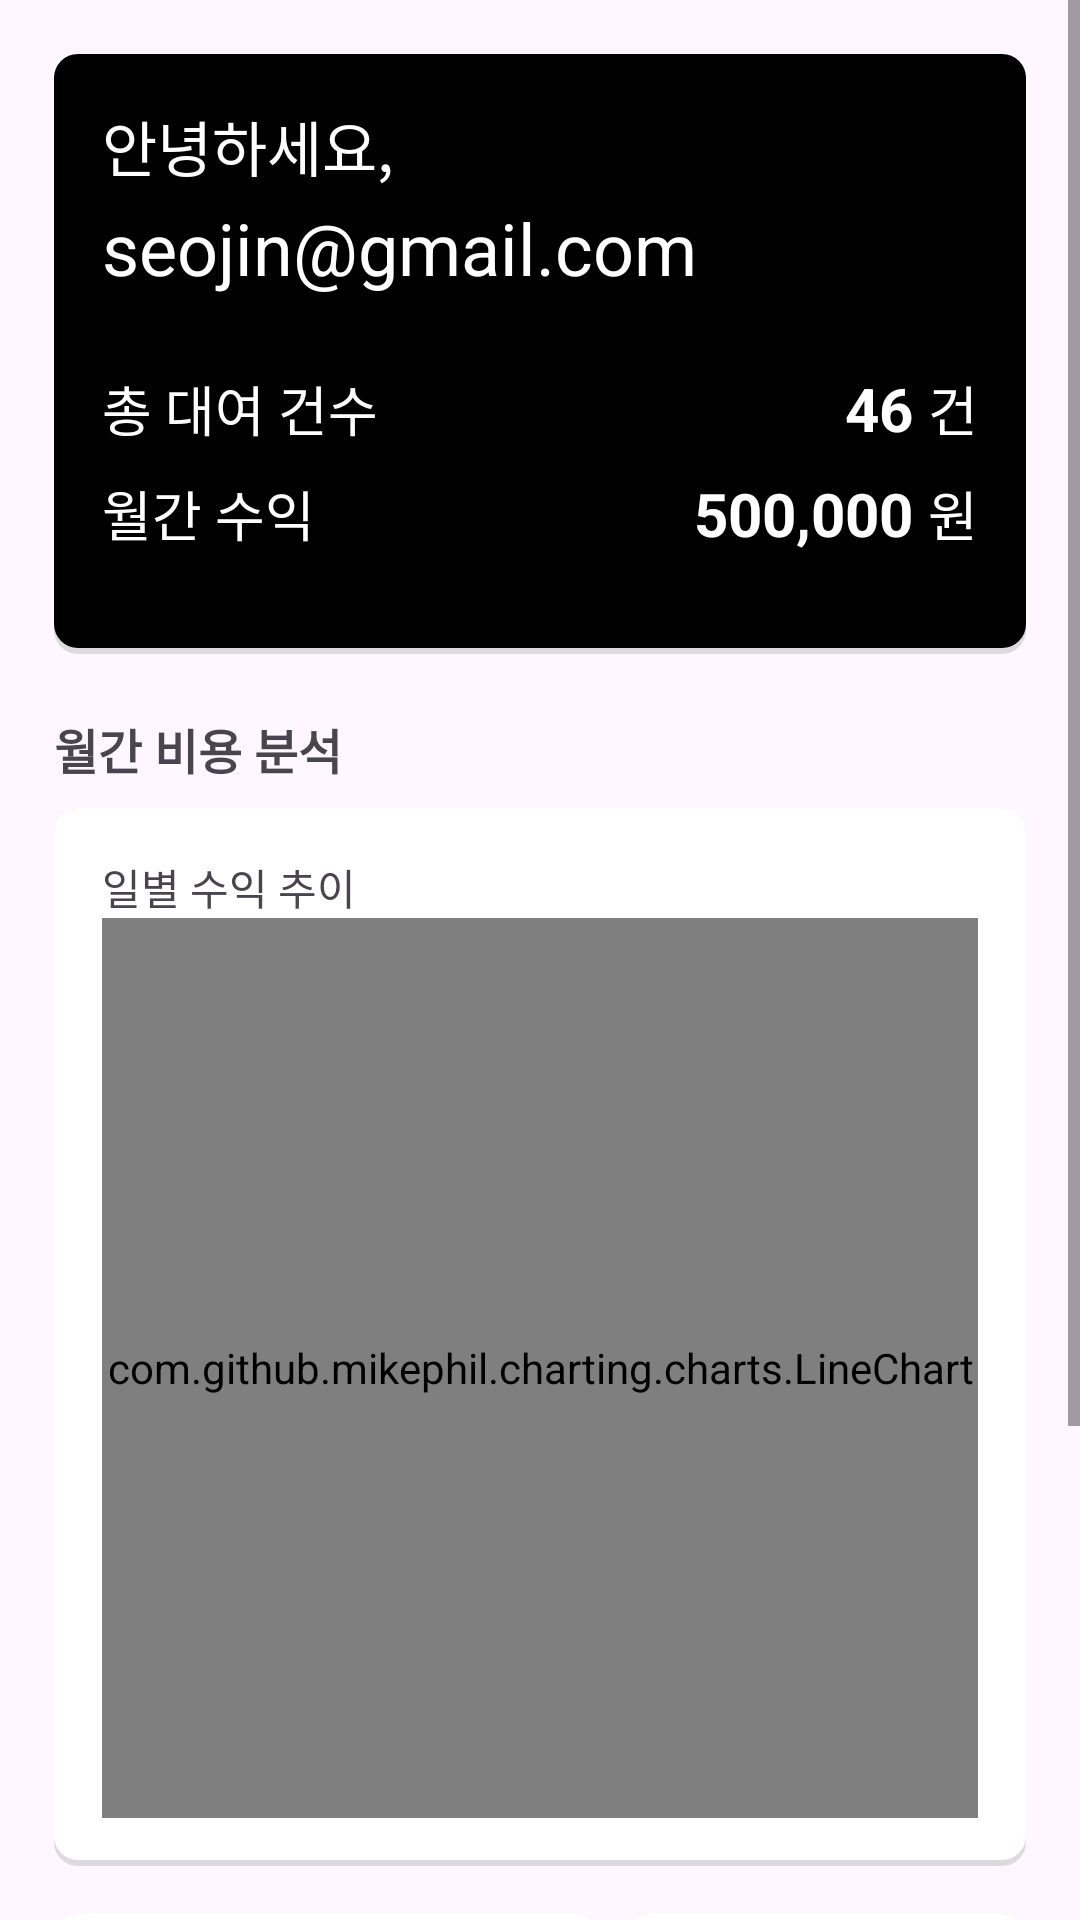

Produce the Android XML layout that renders to this screen, including the resource entries it uses.
<!-- AndroidManifest.xml: application theme Theme.RightNow -->
<!-- res/layout/fragment_my.xml -->
<?xml version="1.0" encoding="utf-8"?>
<ScrollView xmlns:android="http://schemas.android.com/apk/res/android"
    xmlns:app="http://schemas.android.com/apk/res-auto"
    xmlns:tools="http://schemas.android.com/tools"
    android:layout_width="match_parent"
    android:layout_height="match_parent">

    <LinearLayout
        android:layout_width="match_parent"
        android:layout_height="wrap_content"
        android:orientation="vertical"
        android:padding="18dp">

    <LinearLayout
        android:layout_width="match_parent"
        android:layout_height="200dp"
        android:background="@drawable/rounded_corner_shadow"
        android:backgroundTint="@color/black"
        android:orientation="vertical"
        android:padding="16dp">

        <TextView
            android:id="@+id/textView3"
            android:layout_width="match_parent"
            android:layout_height="wrap_content"
            android:paddingBottom="3dp"
            android:text="안녕하세요,"
            android:textColor="@color/white"
            android:textSize="20sp" />

        <TextView
            android:id="@+id/textView4"
            android:layout_width="match_parent"
            android:layout_height="wrap_content"
            android:text="seojin@gmail.com"
            android:textColor="@color/white"
            android:textSize="24sp" />

        <LinearLayout
            android:layout_width="match_parent"
            android:layout_height="wrap_content"
            android:orientation="horizontal"
            android:paddingTop="24dp">

            <TextView
                android:id="@+id/textView50"
                android:layout_width="wrap_content"
                android:layout_height="wrap_content"
                android:layout_weight="1"
                android:text="총 대여 건수"
                android:textColor="@color/white"
                android:textSize="18sp" />

            <TextView
                android:id="@+id/textView60"
                android:layout_width="wrap_content"
                android:layout_height="wrap_content"
                android:text="46"
                android:textColor="@color/white"
                android:textSize="20sp"
                android:textStyle="bold" />

            <Space
                android:layout_width="5dp"
                android:layout_height="wrap_content" />

            <TextView
                android:id="@+id/textView70"
                android:layout_width="wrap_content"
                android:layout_height="wrap_content"
                android:text="건"
                android:textColor="@color/white"
                android:textSize="18sp" />
        </LinearLayout>

        <LinearLayout
            android:layout_width="match_parent"
            android:layout_height="wrap_content"
            android:orientation="horizontal"
            android:paddingTop="8dp">

            <TextView
                android:id="@+id/textView5"
                android:layout_width="wrap_content"
                android:layout_height="wrap_content"
                android:layout_weight="1"
                android:text="월간 수익"
                android:textColor="@color/white"
                android:textSize="18sp" />

            <TextView
                android:id="@+id/textView6"
                android:layout_width="wrap_content"
                android:layout_height="wrap_content"
                android:text="500,000"
                android:textColor="@color/white"
                android:textSize="20sp"
                android:textStyle="bold" />

            <Space
                android:layout_width="5dp"
                android:layout_height="wrap_content" />

            <TextView
                android:id="@+id/textView7"
                android:layout_width="wrap_content"
                android:layout_height="wrap_content"
                android:text="원"
                android:textColor="@color/white"
                android:textSize="18sp" />
        </LinearLayout>

    </LinearLayout>

    <LinearLayout
        android:layout_width="match_parent"
        android:layout_height="wrap_content"
        android:orientation="vertical">

        <TextView
            android:id="@+id/textView10"
            android:layout_width="match_parent"
            android:layout_height="wrap_content"
            android:layout_marginTop="20dp"
            android:layout_marginBottom="8sp"
            android:text="월간 비용 분석"
            android:textSize="16sp"
            android:textStyle="bold" />

        <LinearLayout
            android:id="@+id/line_chart_container"
            android:layout_width="match_parent"
            android:layout_height="wrap_content"
            android:background="@drawable/rounded_corner_shadow"
            android:orientation="vertical"
            android:padding="16dp">

            <TextView
                android:id="@+id/textView12"
                android:layout_width="wrap_content"
                android:layout_height="wrap_content"
                android:layout_weight="1"
                android:text="일별 수익 추이"
                android:textColor="@color/dark_gray" />

            <com.github.mikephil.charting.charts.LineChart
                android:id="@+id/line_chart"
                android:layout_width="match_parent"
                android:layout_height="300dp"
                android:layout_gravity="center_horizontal"/>
        </LinearLayout>

        <LinearLayout
            android:layout_width="match_parent"
            android:layout_height="match_parent"
            android:orientation="horizontal"
            android:paddingTop="16dp">

            <LinearLayout
                android:id="@+id/pie_chart_container"
                android:layout_width="wrap_content"
                android:layout_height="wrap_content"
                android:background="@drawable/rounded_corner_shadow"
                android:orientation="vertical"
                android:padding="16dp"
                android:clickable="true"
                android:focusable="true">

                <TextView
                    android:id="@+id/textView110"
                    android:layout_width="wrap_content"
                    android:layout_height="wrap_content"
                    android:layout_weight="1"
                    android:text="대여 연령대"
                    android:textColor="@color/dark_gray" />

                <com.github.mikephil.charting.charts.PieChart
                    android:id="@+id/pie_chart"
                    android:layout_width="150dp"
                    android:layout_height="150dp"
                    android:layout_gravity="center_horizontal"
                    app:layout_constraintEnd_toEndOf="parent"
                    app:layout_constraintStart_toStartOf="parent"
                    app:layout_constraintTop_toBottomOf="@+id/frameLayout"
                    tools:ignore="MissingClass" />
            </LinearLayout>

            <LinearLayout
                android:id="@+id/bar_chart_container"
                android:layout_width="wrap_content"
                android:layout_height="wrap_content"
                android:layout_marginStart="8dp"
                android:background="@drawable/rounded_corner_shadow"
                android:orientation="vertical"
                android:padding="16dp">

                <TextView
                    android:id="@+id/textView1101"
                    android:layout_width="wrap_content"
                    android:layout_height="wrap_content"
                    android:layout_weight="1"
                    android:text="시간대별 수익"
                    android:textColor="@color/dark_gray" />

                <com.github.mikephil.charting.charts.BarChart
                    android:id="@+id/bar_chart"
                    android:layout_width="150dp"
                    android:layout_height="150dp"
                    android:layout_marginTop="3dp" />
            </LinearLayout>

        </LinearLayout>


    </LinearLayout>

    </LinearLayout>
</ScrollView>
<!-- resources referenced by this layout -->
<resources>
  <color name="black">#FF000000</color>
  <color name="white">#FFFFFFFF</color>
  <!-- drawable rounded_corner_shadow (drawable) -->
  <?xml version="1.0" encoding="utf-8"?>
  <layer-list xmlns:android="http://schemas.android.com/apk/res/android">
      
      <item>
          <shape android:shape="rectangle">
              <solid android:color="#20000000" />
              <corners android:radius="8dp" />
          </shape>
      </item>
      
      <item android:bottom="2dp">
          <shape android:shape="rectangle">
              <corners android:radius="8dp" />
              <solid android:color="@android:color/white" />
          </shape>
      </item>
  </layer-list>
  <style name="Theme.RightNow" parent="Base.Theme.RightNow" />
  <style name="Base.Theme.RightNow" parent="Theme.Material3.DayNight.NoActionBar">
          
          
      </style>
</resources>
